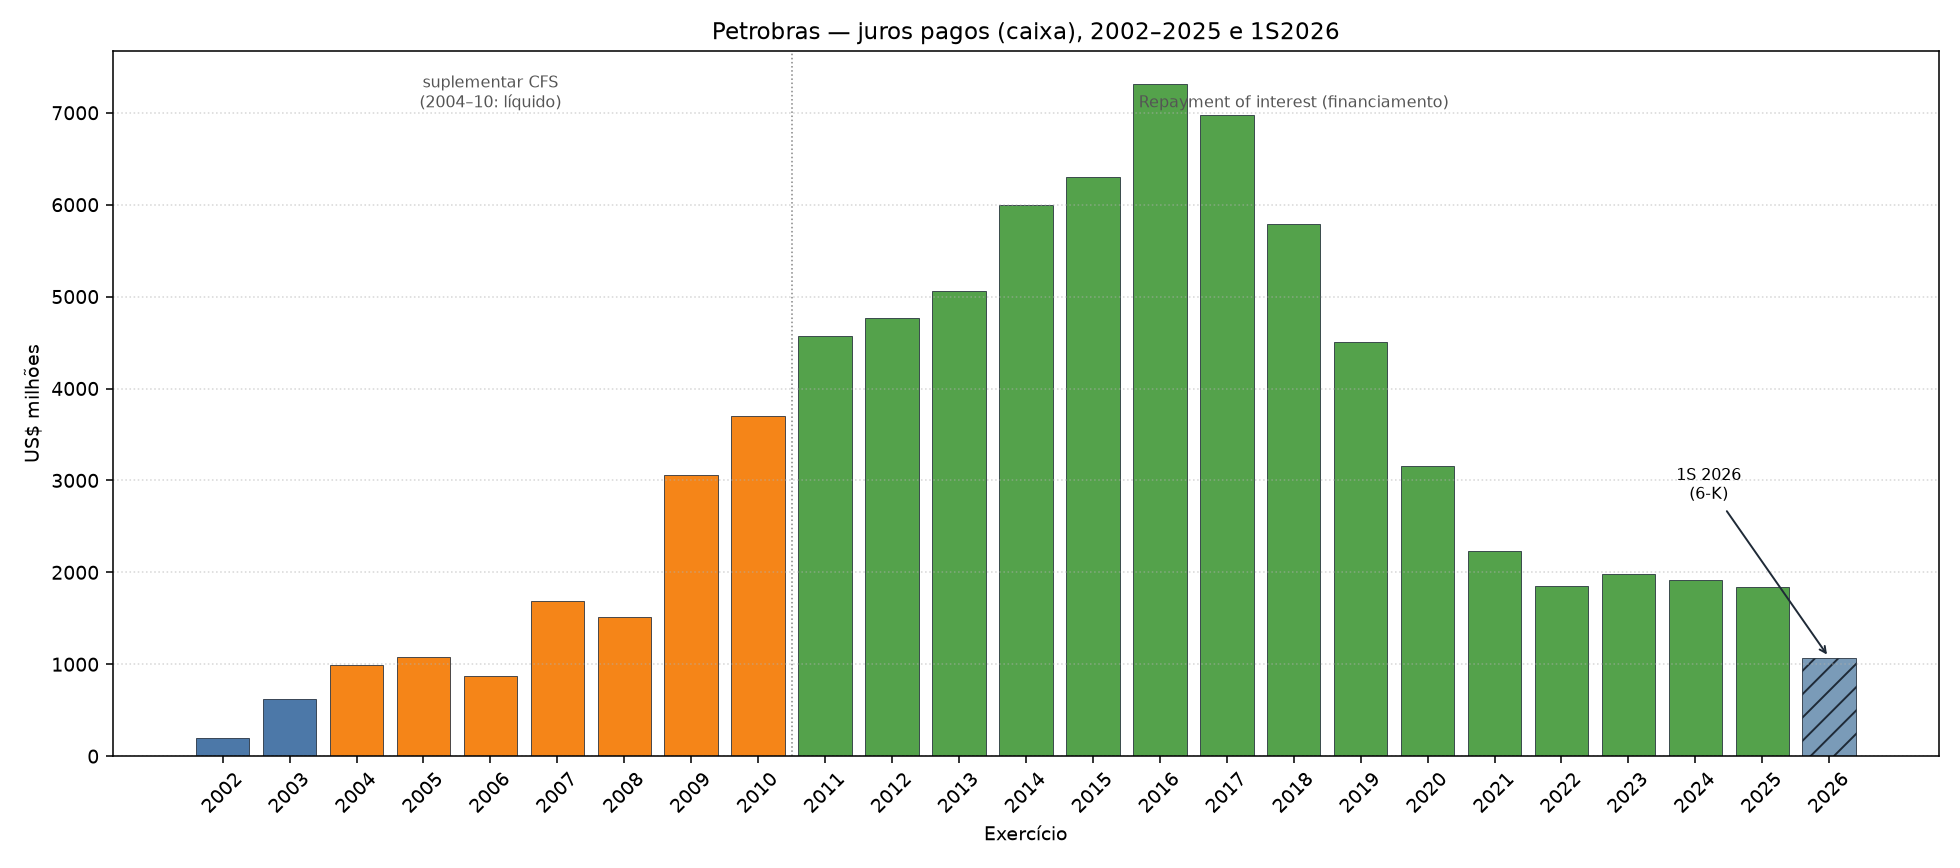

Values plotted in this chart, from the file beside it:
ano, periodo, tipo, data_protocolo, juros_pagos_usd_milhoes, variacao_usd_milhoes, variacao_pct, pagina, secao, metrica, trecho, url_documento, url_indice, accession
2002, ano, 20-F, 2003-06-19, 200, , , F-8, Consolidated Statements of Cash Flows — …, Cash paid during the period for Interest, Cash paid during the period for Interest…, https://www.sec.gov/Archives/edgar/data/…, https://www.sec.gov/Archives/edgar/data/…, 0000950123-03-007204
2003, ano, 20-F, 2004-06-30, 622, 422.0, 2.11, F-6, Consolidated Statements of Cash Flows — …, Cash paid during the year for Interest, Supplemental cash flow information: Cash…, https://www.sec.gov/Archives/edgar/data/…, https://www.sec.gov/Archives/edgar/data/…, 0001193125-04-112315
2004, ano, 20-F, 2005-06-30, 995, 373.0, 0.5997, F-9, Consolidated Statements of Cash Flows — …, Cash paid for Interest, net of amount ca…, Cash paid during the year for Interest, …, https://www.sec.gov/Archives/edgar/data/…, https://www.sec.gov/Archives/edgar/data/…, 0001193125-05-135283
2005, ano, 20-F, 2006-06-28, 1083, 88.0, 0.0884, F-7, Consolidated Statements of Cash Flows — …, Cash paid for Interest, net of amount ca…, Cash paid during the year for Interest, …, https://www.sec.gov/Archives/edgar/data/…, https://www.sec.gov/Archives/edgar/data/…, 0000950123-06-008263
2006, ano, 20-F, 2007-06-26, 877, -206.0, -0.1902, F-7, Consolidated Statements of Cash Flows — …, Cash paid for Interest, net of amount ca…, Interest, net of amount capitalized 877 …, https://www.sec.gov/Archives/edgar/data/…, https://www.sec.gov/Archives/edgar/data/…, 0000950123-07-009192
2007, ano, 20-F, 2008-05-19, 1684, 807.0, 0.9202, F-12, Consolidated Statements of Cash Flows — …, Cash paid for Interest, net of amount ca…, Interest, net of amount capitalized 1,68…, https://www.sec.gov/Archives/edgar/data/…, https://www.sec.gov/Archives/edgar/data/…, 0001362310-08-002879
2008, ano, 20-F, 2009-05-22, 1515, -169.0, -0.1004, F-8, Consolidated Statements of Cash Flows — …, Cash paid for Interest, net of amount ca…, Interest, net of amount capitalized 1,51…, https://www.sec.gov/Archives/edgar/data/…, https://www.sec.gov/Archives/edgar/data/…, 0000950123-09-009383
2009, ano, 20-F, 2010-05-20, 3059, 1544, 1.019, F-9, Consolidated Statements of Cash Flows — …, Cash paid for Interest, net of amount ca…, Interest, net of amount capitalized 3,05…, https://www.sec.gov/Archives/edgar/data/…, https://www.sec.gov/Archives/edgar/data/…, 0001292814-10-001665
2010, ano, 20-F, 2011-05-26, 3700, 641.0, 0.2095, F-9, Consolidated Statements of Cash Flows — …, Cash paid for Interest, net of amount ca…, Interest, net of amount capitalized 3,70…, https://www.sec.gov/Archives/edgar/data/…, https://www.sec.gov/Archives/edgar/data/…, 0001292814-11-001552
2011, ano, 20-F, 2012-04-02, 4574, 874.0, 0.2362, F-10, Consolidated Statement of Cash Flows — f…, Repayment of interest, Repayment of interest (4,574)  [2011]  (…, https://www.sec.gov/Archives/edgar/data/…, https://www.sec.gov/Archives/edgar/data/…, 0001292814-12-000786
2012, ano, 20-F, 2013-04-29, 4772, 198.0, 0.0433, F-10, Consolidated Statement of Cash Flows — f…, Repayment of interest, Repayment of interest (4,772)  [2012]  (…, https://www.sec.gov/Archives/edgar/data/…, https://www.sec.gov/Archives/edgar/data/…, 0001292814-13-000928
2013, ano, 20-F, 2014-04-30, 5066, 294.0, 0.0616, F-9, Consolidated Statement of Cash Flows — f…, Repayment of interest, Repayment of interest (5,066)  [2013]  (…, https://www.sec.gov/Archives/edgar/data/…, https://www.sec.gov/Archives/edgar/data/…, 0001292814-14-001060
2014, ano, 20-F, 2015-05-15, 5995, 929.0, 0.1834, F-7, Consolidated Statement of Cash Flows — f…, Repayment of interest, Repayment of interest (5,995)  [2014]  (…, https://www.sec.gov/Archives/edgar/data/…, https://www.sec.gov/Archives/edgar/data/…, 0001292814-15-001242
2015, ano, 20-F, 2016-04-28, 6305, 310.0, 0.0517, F-7, Consolidated Statement of Cash Flows — f…, Repayment of interest, Repayment of interest (6,305)  [2015]  (…, https://www.sec.gov/Archives/edgar/data/…, https://www.sec.gov/Archives/edgar/data/…, 0001292814-16-004364
2016, ano, 20-F, 2017-04-27, 7308, 1003, 0.1591, F-8, Consolidated Statement of Cash Flows — f…, Repayment of interest, Repayment of interest (7,308)  [2016]  (…, https://www.sec.gov/Archives/edgar/data/…, https://www.sec.gov/Archives/edgar/data/…, 0001193125-17-140235
2017, ano, 20-F, 2018-04-18, 6981, -327.0, -0.0447, F-11, Consolidated Statement of Cash Flows — f…, Repayment of interest, Repayment of interest (6,981)  [2017]  (…, https://www.sec.gov/Archives/edgar/data/…, https://www.sec.gov/Archives/edgar/data/…, 0001193125-18-120259
2018, ano, 20-F, 2019-04-01, 5791, -1190, -0.1705, F-11, Consolidated Statement of Cash Flows — f…, Repayment of interest, Repayment of interest (5,791)  [2018]  (…, https://www.sec.gov/Archives/edgar/data/…, https://www.sec.gov/Archives/edgar/data/…, 0001193125-19-093231
2019, ano, 20-F, 2020-03-23, 4501, -1290, -0.2228, F-13, Consolidated Statement of Cash Flows — f…, Repayment of finance debt - interest, Repayment of finance debt - interest (4,…, https://www.sec.gov/Archives/edgar/data/…, https://www.sec.gov/Archives/edgar/data/…, 0001193125-20-080953
2020, ano, 20-F, 2021-03-25, 3157, -1344, -0.2986, F-12, Consolidated Statements of Cash Flows — …, Repayment of interest - finance debt, Repayment of interest - finance debt (3,…, https://www.sec.gov/Archives/edgar/data/…, https://www.sec.gov/Archives/edgar/data/…, 0001292814-21-001152
2021, ano, 20-F, 2022-03-30, 2229, -928.0, -0.2939, F-12, Consolidated Statements of Cash Flows — …, Repayment of interest - finance debt, Repayment of interest - finance debt 32.…, https://www.sec.gov/Archives/edgar/data/…, https://www.sec.gov/Archives/edgar/data/…, 0001292814-22-001285
2022, ano, 20-F, 2023-03-29, 1850, -379.0, -0.17, F-6, Consolidated Statements of Cash Flows — …, Repayment of interest - finance debt, Repayment of interest - finance debt 31.…, https://www.sec.gov/Archives/edgar/data/…, https://www.sec.gov/Archives/edgar/data/…, 0001292814-23-001253
2023, ano, 20-F, 2024-04-12, 1978, 128.0, 0.0692, F-6, Consolidated Statements of Cash Flows — …, Repayment of interest - finance debt, Repayment of interest - finance debt 32 …, https://www.sec.gov/Archives/edgar/data/…, https://www.sec.gov/Archives/edgar/data/…, 0001292814-24-001340
2024, ano, 20-F, 2025-04-03, 1918, -60.0, -0.0303, F-6, Consolidated Statements of Cash Flows — …, Repayment of interest - finance debt, Repayment of interest - finance debt 30 …, https://www.sec.gov/Archives/edgar/data/…, https://www.sec.gov/Archives/edgar/data/…, 0001292814-25-001352
2025, ano, 20-F, 2026-04-09, 1836, -82.0, -0.0428, F-6, Consolidated Statements of Cash Flows — …, Repayment of interest - finance debt, Repayment of interest - finance debt 30 …, https://www.sec.gov/Archives/edgar/data/…, https://www.sec.gov/Archives/edgar/data/…, 0001292814-26-002168
2026, 1S (jan–jun), 6-K, 2026-08-07, 1070, , , 6, Unaudited Condensed Consolidated Stateme…, Repayment of interest - finance debt (1S…, Repayment of interest - finance debt 24 …, https://www.sec.gov/Archives/edgar/data/…, https://www.sec.gov/Archives/edgar/data/…, 0001292814-26-004133
